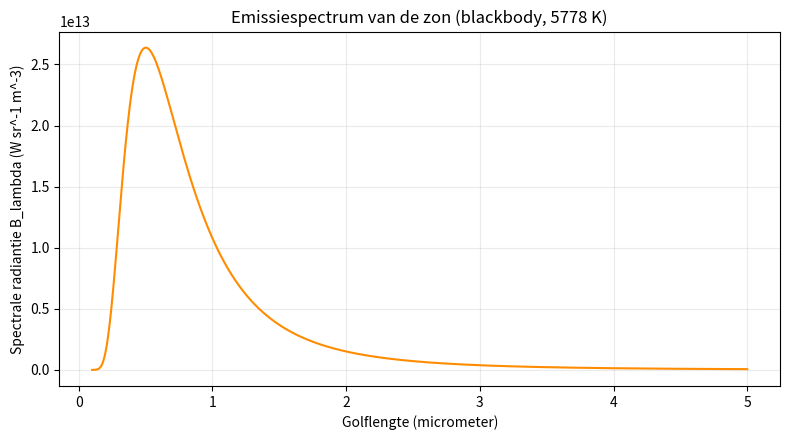
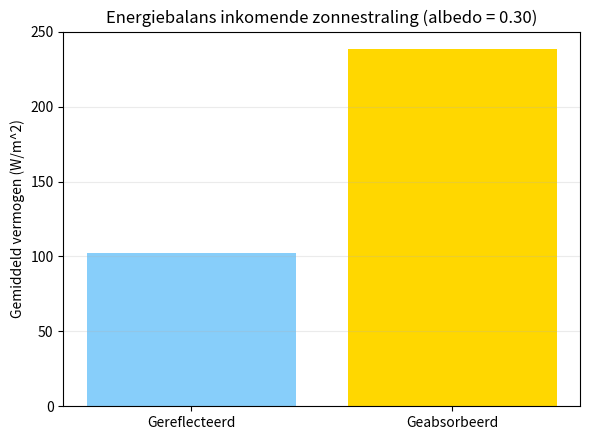
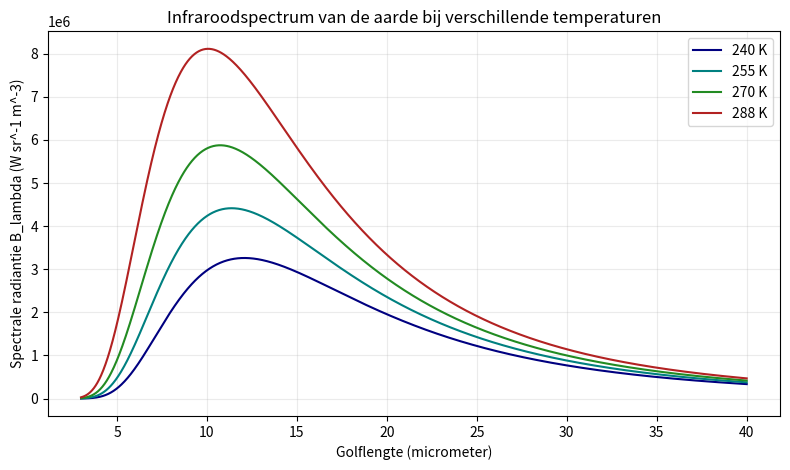
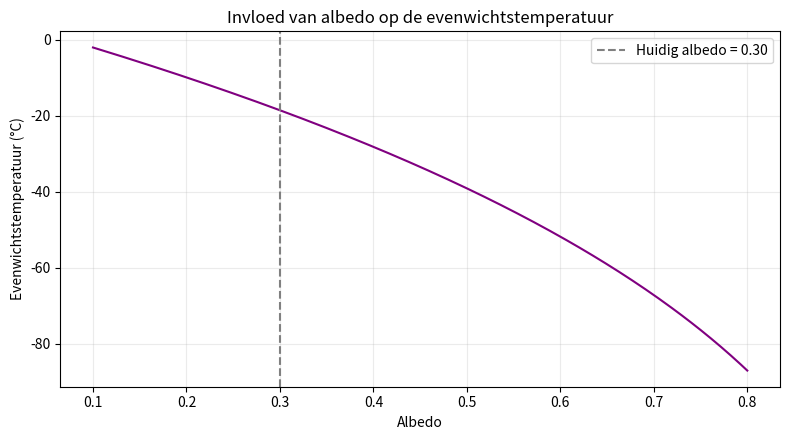

Recreate these plots in Python, in order.
import numpy as np
import matplotlib.pyplot as plt

# Natuurconstanten (SI-eenheden)
h = 6.62607015e-34      # constante van Planck (J s)
c = 2.99792458e8        # lichtsnelheid (m/s)
k_B = 1.380649e-23      # constante van Boltzmann (J/K)
sigma = 5.670374419e-8  # Stefan-Boltzmannconstante (W/m^2/K^4)

# Zon en aarde
T_sun = 5778            # effectieve temperatuur zon (K)
S0 = 1361               # zonneconstante (W/m^2)
albedo = 0.30           # gemiddelde planetaire albedo van de aarde

def planck_lambda(wavelength_m, T):
    """Spectrale radiantie B_lambda in W sr^-1 m^-3."""
    a = 2 * h * c**2 / wavelength_m**5
    b = h * c / (wavelength_m * k_B * T)
    return a / (np.exp(b) - 1)

# Golflengtes van 0.1 tot 5 micrometer
lam_um = np.linspace(0.1, 5.0, 1200)
lam_m = lam_um * 1e-6
B_sun = planck_lambda(lam_m, T_sun)

plt.figure(figsize=(8, 4.5))
plt.plot(lam_um, B_sun, color='darkorange')
plt.xlabel('Golflengte (micrometer)')
plt.ylabel('Spectrale radiantie B_lambda (W sr^-1 m^-3)')
plt.title('Emissiespectrum van de zon (blackbody, 5778 K)')
plt.grid(alpha=0.25)
plt.tight_layout()
plt.show()

# Bepaal piekgolflengte
i_max = np.argmax(B_sun)
lam_peak = lam_um[i_max]
print(f'Piek van het zonnespectrum ligt rond {lam_peak:.2f} micrometer.')

# Inkomend vermogen gemiddeld over de hele aarde
P_in_abs = (1 - albedo) * S0 / 4
P_in_ref = albedo * S0 / 4

print(f'Gereflecteerd gemiddeld vermogen: {P_in_ref:.1f} W/m^2')
print(f'Geabsorbeerd gemiddeld vermogen: {P_in_abs:.1f} W/m^2')

labels = ['Gereflecteerd', 'Geabsorbeerd']
values = [P_in_ref, P_in_abs]
colors = ['lightskyblue', 'gold']

plt.figure(figsize=(6, 4.5))
plt.bar(labels, values, color=colors)
plt.ylabel('Gemiddeld vermogen (W/m^2)')
plt.title(f'Energiebalans inkomende zonnestraling (albedo = {albedo:.2f})')
plt.grid(axis='y', alpha=0.25)
plt.tight_layout()
plt.show()

lam_earth_um = np.linspace(3.0, 40.0, 1500)
lam_earth_m = lam_earth_um * 1e-6

temperaturen = [240, 255, 270, 288]
kleuren = ['navy', 'teal', 'forestgreen', 'firebrick']

plt.figure(figsize=(8, 4.8))
for T, kleur in zip(temperaturen, kleuren):
    B_earth = planck_lambda(lam_earth_m, T)
    plt.plot(lam_earth_um, B_earth, label=f'{T} K', color=kleur)

plt.xlabel('Golflengte (micrometer)')
plt.ylabel('Spectrale radiantie B_lambda (W sr^-1 m^-3)')
plt.title('Infraroodspectrum van de aarde bij verschillende temperaturen')
plt.legend()
plt.grid(alpha=0.25)
plt.tight_layout()
plt.show()

for T in temperaturen:
    P_out = sigma * T**4
    print(f'T = {T} K -> totaal uitgestraald vermogen = {P_out:.1f} W/m^2')

# Evenwichtstemperatuur voor huidige albedo
T_eq = ((1 - albedo) * S0 / (4 * sigma))**0.25
print(f'Evenwichtstemperatuur zonder broeikaseffect: {T_eq:.2f} K')
print(f'Evenwichtstemperatuur zonder broeikaseffect: {T_eq - 273.15:.2f} °C')

# Gevoeligheid voor albedo
albedo_values = np.linspace(0.1, 0.8, 200)
T_values = ((1 - albedo_values) * S0 / (4 * sigma))**0.25

plt.figure(figsize=(8, 4.5))
plt.plot(albedo_values, T_values - 273.15, color='purple')
plt.axvline(albedo, color='gray', linestyle='--', label=f'Huidig albedo = {albedo:.2f}')
plt.xlabel('Albedo')
plt.ylabel('Evenwichtstemperatuur (°C)')
plt.title('Invloed van albedo op de evenwichtstemperatuur')
plt.grid(alpha=0.25)
plt.legend()
plt.tight_layout()
plt.show()
